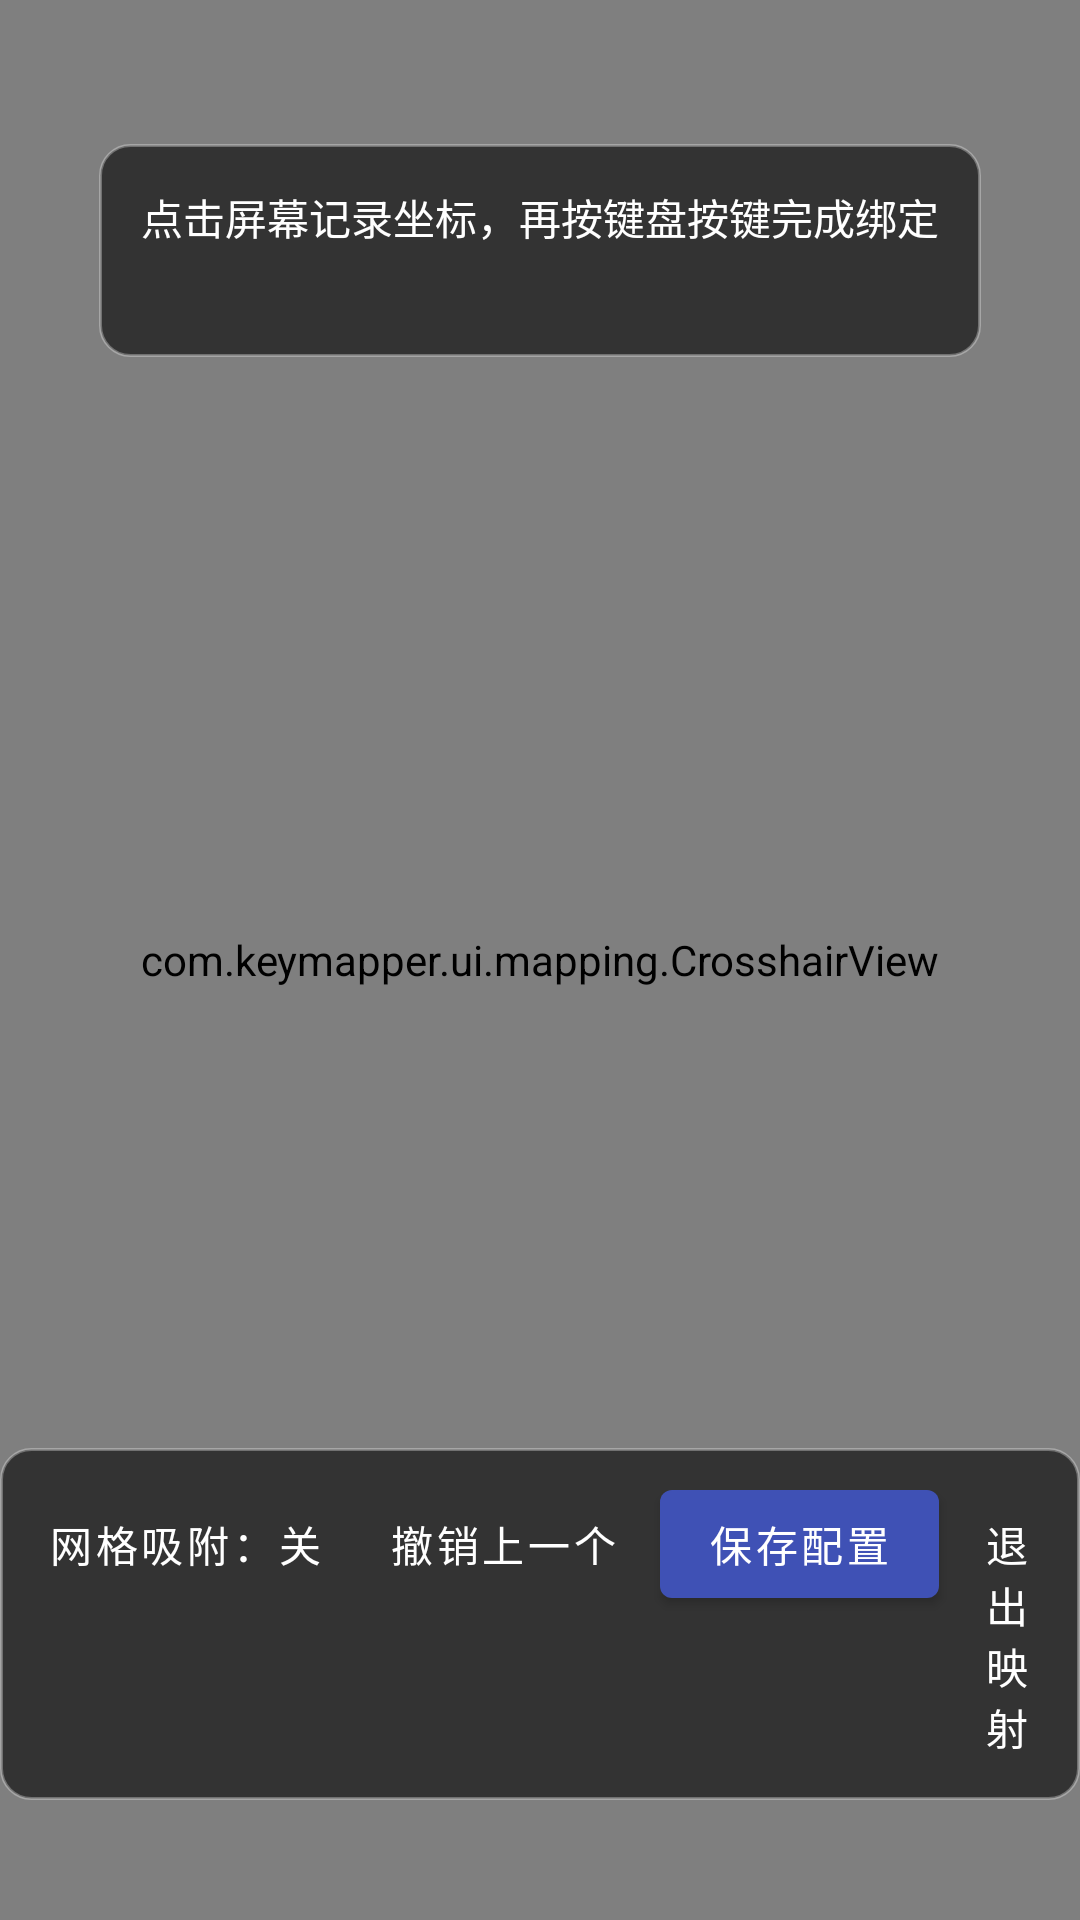

This screen was rendered from an Android layout file. Write that file and the resources it references.
<!-- AndroidManifest.xml: activity theme Theme.KeyMapper.Transparent -->
<!-- res/layout/activity_mapping_overlay.xml -->
<?xml version="1.0" encoding="utf-8"?>
<FrameLayout xmlns:android="http://schemas.android.com/apk/res/android"
    android:id="@+id/overlayRoot"
    android:layout_width="match_parent"
    android:layout_height="match_parent">

    <com.keymapper.ui.mapping.CrosshairView
        android:id="@+id/crosshairView"
        android:layout_width="match_parent"
        android:layout_height="match_parent" />

    <LinearLayout
        android:id="@+id/hintCard"
        android:layout_width="wrap_content"
        android:layout_height="wrap_content"
        android:layout_gravity="top|center_horizontal"
        android:layout_marginTop="48dp"
        android:background="@drawable/bg_hint_card"
        android:minWidth="240dp"
        android:orientation="vertical"
        android:padding="14dp">

        <TextView
            android:id="@+id/tvHint"
            android:layout_width="wrap_content"
            android:layout_height="wrap_content"
            android:text="@string/mapping_hint_pick_point"
            android:textColor="@color/white"
            android:textSize="14sp" />

        <TextView
            android:id="@+id/tvCount"
            android:layout_width="wrap_content"
            android:layout_height="wrap_content"
            android:layout_marginTop="6dp"
            android:textColor="@color/primary_light"
            android:textSize="12sp" />

    </LinearLayout>

    <LinearLayout
        android:id="@+id/actionBar"
        android:layout_width="wrap_content"
        android:layout_height="wrap_content"
        android:layout_gravity="bottom|center_horizontal"
        android:layout_marginBottom="40dp"
        android:background="@drawable/bg_hint_card"
        android:orientation="horizontal"
        android:padding="8dp">

        <com.google.android.material.button.MaterialButton
            android:id="@+id/btnGrid"
            style="@style/Widget.MaterialComponents.Button.TextButton"
            android:layout_width="wrap_content"
            android:layout_height="wrap_content"
            android:text="@string/mapping_btn_grid_off"
            android:textColor="@color/white" />

        <com.google.android.material.button.MaterialButton
            android:id="@+id/btnUndo"
            style="@style/Widget.MaterialComponents.Button.TextButton"
            android:layout_width="wrap_content"
            android:layout_height="wrap_content"
            android:layout_marginStart="6dp"
            android:text="@string/mapping_btn_undo"
            android:textColor="@color/white" />

        <com.google.android.material.button.MaterialButton
            android:id="@+id/btnSave"
            android:layout_width="wrap_content"
            android:layout_height="wrap_content"
            android:layout_marginStart="6dp"
            android:text="@string/mapping_btn_save" />

        <com.google.android.material.button.MaterialButton
            android:id="@+id/btnExit"
            style="@style/Widget.MaterialComponents.Button.TextButton"
            android:layout_width="wrap_content"
            android:layout_height="wrap_content"
            android:layout_marginStart="6dp"
            android:text="@string/mapping_btn_exit"
            android:textColor="@color/white" />

    </LinearLayout>

</FrameLayout>
<!-- resources referenced by this layout -->
<resources>
  <color name="primary_light">#C5CAE9</color>
  <color name="white">#FFFFFFFF</color>
  <!-- drawable bg_hint_card (drawable) -->
  <?xml version="1.0" encoding="utf-8"?>
  <shape xmlns:android="http://schemas.android.com/apk/res/android"
      android:shape="rectangle">
      <solid android:color="@color/overlay_hint_bg" />
      <corners android:radius="10dp" />
      <stroke
          android:width="1dp"
          android:color="#4DFFFFFF" />
  </shape>
  <string name="mapping_btn_exit">退出映射</string>
  <string name="mapping_btn_grid_off">网格吸附：关</string>
  <string name="mapping_btn_save">保存配置</string>
  <string name="mapping_btn_undo">撤销上一个</string>
  <string name="mapping_hint_pick_point">点击屏幕记录坐标，再按键盘按键完成绑定</string>
  <style name="Theme.KeyMapper.Transparent" parent="Theme.KeyMapper">
          <item name="android:windowBackground">@android:color/transparent</item>
          <item name="android:windowIsTranslucent">true</item>
          <item name="android:windowNoTitle">true</item>
          <item name="android:windowContentOverlay">@null</item>
          <item name="android:backgroundDimEnabled">false</item>
          <item name="android:windowAnimationStyle">@null</item>
          <item name="android:statusBarColor" tools:targetApi="21">@android:color/transparent</item>
          <item name="android:navigationBarColor" tools:targetApi="21">@android:color/transparent</item>
      </style>
  <color name="overlay_hint_bg">#CC212121</color>
  <style name="Theme.KeyMapper" parent="Theme.MaterialComponents.DayNight.NoActionBar">
          <item name="colorPrimary">@color/primary</item>
          <item name="colorPrimaryDark">@color/primary_dark</item>
          <item name="colorAccent">@color/accent</item>
          <item name="colorSecondary">@color/accent</item>
          <item name="android:statusBarColor" tools:targetApi="21">@color/primary_dark</item>
          <item name="android:windowBackground">@color/background</item>
      </style>
  <color name="primary">#3F51B5</color>
  <color name="primary_dark">#303F9F</color>
  <color name="accent">#FF5722</color>
  <color name="background">#FFF5F5F7</color>
</resources>
